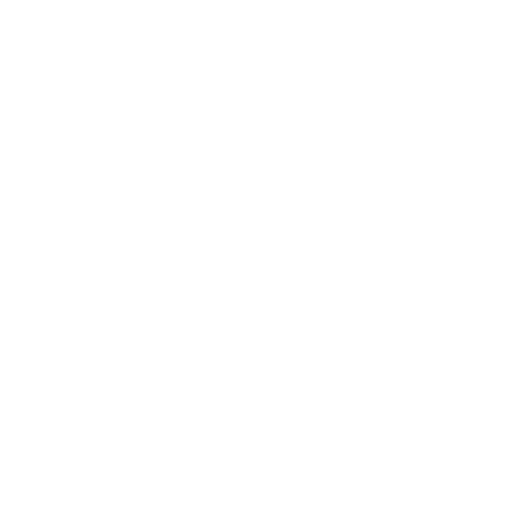
t = 0.00 s
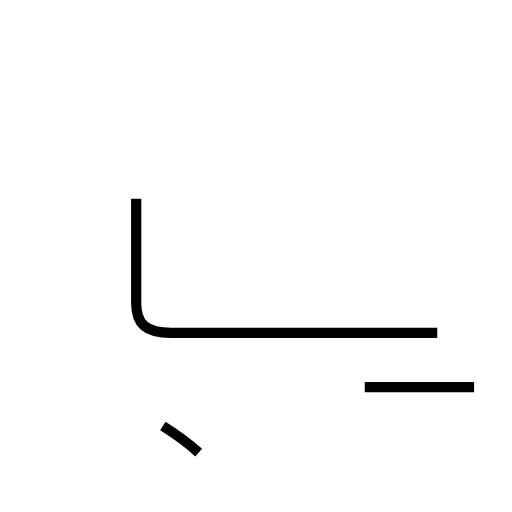
t = 1.69 s
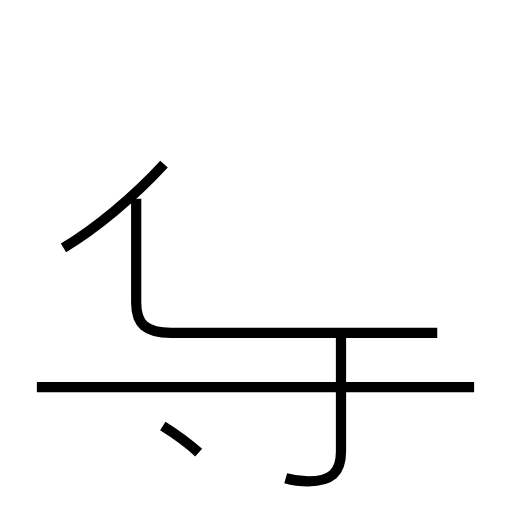
t = 3.59 s
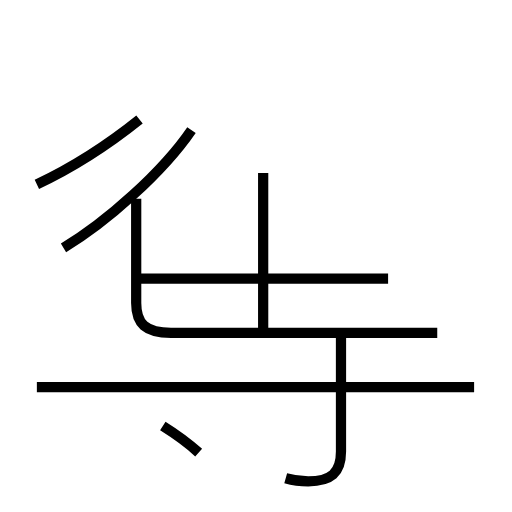
t = 5.29 s
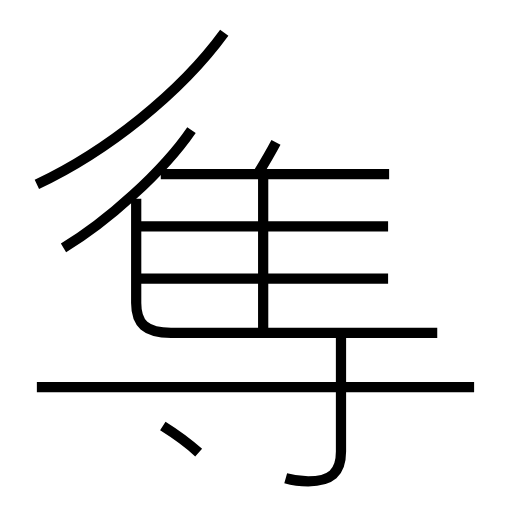
t = 7.17 s
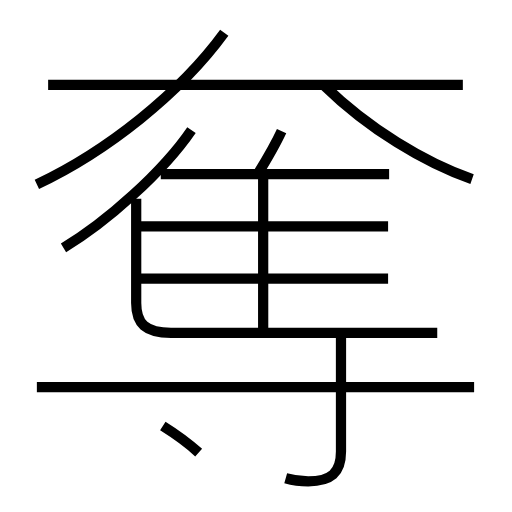
t = 8.94 s

The animated SVG that drew these frames (rendered in a browser with its animation timeline set to each time). Animation: 13 SMIL elements (animate=13); one cycle of 8.94 s.

<?xml version='1.0' encoding='utf-8'?>
<svg viewBox="0.0 -6.0 50.0 50.0" version="1.1" xmlns="http://www.w3.org/2000/svg"><rect x="-1000" y="-1000" width="2000" height="2000" stroke="white" fill="white" /><g style="fill:none;stroke:#000000;stroke-width:1"><path d="M 42.7 -11.5 L 16.7 -11.5 C 14.2 -11.5 13.3 -12.4 13.3 -14.4 L 13.3 -24.6 " transform="translate(0.0 38.0)" stroke-dasharray="41.389583252349" stroke-dashoffset="41.389583252349"><animate attributeName="stroke-dashoffset" from="41.389583252349" to="0" dur="1.24168749757047s" begin="0s; anim_end.end" fill="freeze" id="anim0" /></path><path d="M 19.4 0.2 C 18.3 -0.8 16.7 -1.9 15.9 -2.4 " transform="translate(0.0 38.0)" stroke-dasharray="4.364757651269395" stroke-dashoffset="4.364757651269395"><animate attributeName="stroke-dashoffset" from="4.364757651269395" to="0" dur="0.13094272953808184s" begin="anim0.end" fill="freeze" id="anim1" /></path><path d="M 46.3 -6.2 L 3.6 -6.2 " transform="translate(0.0 38.0)" stroke-dasharray="42.699999999999996" stroke-dashoffset="42.699999999999996"><animate attributeName="stroke-dashoffset" from="42.699999999999996" to="0" dur="1.281s" begin="anim1.end" fill="freeze" id="anim2" /></path><path d="M 27.9 2.7 C 28.6 2.9 29.4 3.0 30.1 3.0 C 32.3 3.0 33.3 2.2 33.3 0.1 L 33.3 -11.0 " transform="translate(0.0 38.0)" stroke-dasharray="18.338181310906258" stroke-dashoffset="18.338181310906258"><animate attributeName="stroke-dashoffset" from="18.338181310906258" to="0" dur="0.5501454393271877s" begin="anim2.end" fill="freeze" id="anim3" /></path><path d="M 6.2 -19.8 C 10.4 -22.3 15.9 -27.2 18.7 -31.3 " transform="translate(0.0 38.0)" stroke-dasharray="17.091290541030745" stroke-dashoffset="17.091290541030745"><animate attributeName="stroke-dashoffset" from="17.091290541030745" to="0" dur="0.5127387162309223s" begin="anim3.end" fill="freeze" id="anim4" /></path><path d="M 37.9 -16.8 L 13.2 -16.8 " transform="translate(0.0 38.0)" stroke-dasharray="24.7" stroke-dashoffset="24.7"><animate attributeName="stroke-dashoffset" from="24.7" to="0" dur="0.741s" begin="anim4.end" fill="freeze" id="anim5" /></path><path d="M 25.7 -11.1 L 25.7 -27.1 " transform="translate(0.0 38.0)" stroke-dasharray="16.0" stroke-dashoffset="16.0"><animate attributeName="stroke-dashoffset" from="16.0" to="0" dur="0.48s" begin="anim5.end" fill="freeze" id="anim6" /></path><path d="M 3.6 -26.0 C 10.4 -29.2 17.6 -34.9 21.9 -40.8 " transform="translate(0.0 38.0)" stroke-dasharray="23.756515935463515" stroke-dashoffset="23.756515935463515"><animate attributeName="stroke-dashoffset" from="23.756515935463515" to="0" dur="0.7126954780639054s" begin="anim6.end" fill="freeze" id="anim7" /></path><path d="M 37.9 -21.9 L 13.2 -21.9 " transform="translate(0.0 38.0)" stroke-dasharray="24.7" stroke-dashoffset="24.7"><animate attributeName="stroke-dashoffset" from="24.7" to="0" dur="0.741s" begin="anim7.end" fill="freeze" id="anim8" /></path><path d="M 38.0 -27.0 L 15.7 -27.0 " transform="translate(0.0 38.0)" stroke-dasharray="22.3" stroke-dashoffset="22.3"><animate attributeName="stroke-dashoffset" from="22.3" to="0" dur="0.669s" begin="anim8.end" fill="freeze" id="anim9" /></path><path d="M 25.1 -26.9 C 25.9 -28.2 26.9 -29.9 27.5 -31.2 " transform="translate(0.0 38.0)" stroke-dasharray="4.9269637628633225" stroke-dashoffset="4.9269637628633225"><animate attributeName="stroke-dashoffset" from="4.9269637628633225" to="0" dur="0.14780891288589967s" begin="anim9.end" fill="freeze" id="anim10" /></path><path d="M 45.2 -35.7 L 4.7 -35.7 " transform="translate(0.0 38.0)" stroke-dasharray="40.5" stroke-dashoffset="40.5"><animate attributeName="stroke-dashoffset" from="40.5" to="0" dur="1.2149999999999999s" begin="anim10.end" fill="freeze" id="anim11" /></path><path d="M 46.1 -26.5 C 41.5 -28.1 36.0 -31.4 31.6 -35.7" transform="translate(0.0 38.0)" stroke-dasharray="17.299577704672334" stroke-dashoffset="17.299577704672334"><animate attributeName="stroke-dashoffset" from="17.299577704672334" to="0" dur="0.51898733114017s" begin="anim11.end" fill="freeze" id="anim_end" /></path></g></svg>
